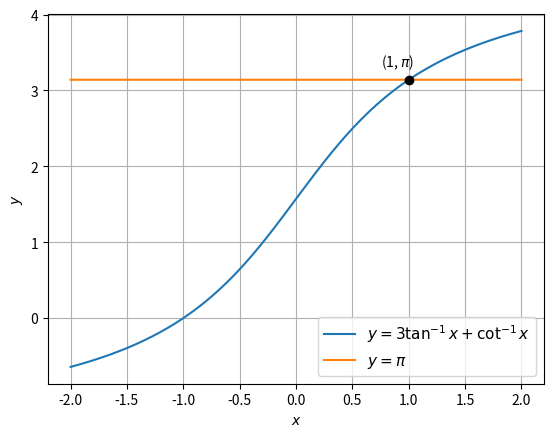

Generate this figure with matplotlib: (Note: this script raises an exception after producing the figure.)
from cmath import atan
import matplotlib.pyplot as plt
import numpy as np
import math

# Function to define arccot using the well-known identity 
# arccot(x) + arctan(x) = pi/2
def arccot(X):
    Y = (math.pi)/2*np.ones(np.size(X)) - np.arctan(X)
    return Y

X = np.linspace(-2, 2, 10000)
plt.plot(X, 3*np.arctan(X) + arccot(X), label = '$y = 3\\tan^{-1}x + \\cot^{-1}x$')
plt.plot(X, math.pi*np.ones(np.size(X)), label = '$y = \\pi$')
plt.plot(1, math.pi, 'ko')
plt.grid()
plt.xlabel('$x$')
plt.ylabel('$y$')
plt.legend(loc='best', prop={'size':11})
plt.annotate('(1, $\\pi$)', (1, math.pi), xytext=(-20, 10), textcoords='offset points')
plt.savefig('../figs/1_3.png')